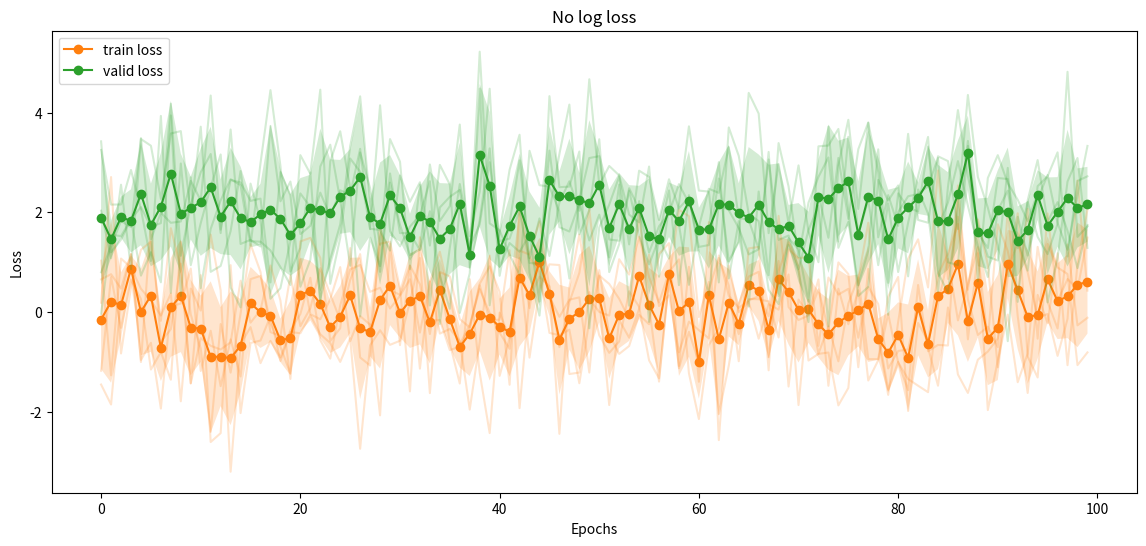

Reproduce this figure in Python.
import numpy as np
from matplotlib import pyplot as plt

class LossLogger:
    def __init__(self) -> None:
        self.data = None

    def add_loss(self, data:dict):
        '''
        增加一条独立的model训练记录
        data: dict
            'train'/'valid'/'test': [n, epochs] or [epochs]
            'epochs': [epochs]
        '''
        assert('epochs' in data.keys())
        for key in data.keys():
            assert(isinstance(data[key], np.ndarray))
            if len(data[key].shape) == 1:
                data[key] = data[key][None, ...]
            assert(len(data[key].shape) <= 2)
        if self.data is None:
            self.data = data
        else:
            for key in data.keys():
                assert(key in self.data.keys())
                self.data[key] = np.concatenate([self.data[key], data[key]], axis=0)

    def clear(self):
        self.data = None
    
    def plot(self, std_bar=False, log_loss=False, title='Loss Logger', out_path:str=None):
        '''
        输出loss下降图
        std_bar: bool 是否作标准差(对于n>1)误差区间
        title: str
        out_path: str
        '''
        data = self.data.copy()
        for key in data.keys():
            assert(isinstance(data[key], np.ndarray))

        # create figure
        epoch_len = data['epochs'].shape[1]
        plt.figure(figsize = (round(min(12+epoch_len/50, 15)),6))
        plt.title(title)
        plt.xlabel('Epochs')
        if log_loss:
            plt.ylabel('Loss(log10)')
        else:
            plt.ylabel('Loss')

        for idx, key in enumerate(sorted(data.keys())):
            if key == 'epochs':
                continue
            n = data[key].shape[0]
            std_flag = (n > 1) and std_bar
            epochs = np.repeat(data['epochs'], n, axis=0)
            
            if log_loss:
                data[key] = np.log10(data[key])

            mean_loss = np.mean(data[key], axis=0)
            plt.plot(epochs.T, data[key].T, color=f'C{idx}', alpha=0.2)
            plt.plot(epochs[0, :], mean_loss, 'o-', color=f'C{idx}', label=f'{key} loss')
            

            if std_flag:
                std_loss = np.std(data[key], axis=0)
                plt.fill_between(epochs[0, :], mean_loss-std_loss, mean_loss+std_loss, alpha=0.2, color=f"C{idx}", edgecolor=None) # 绘制标准差区域

        plt.legend()
        if out_path is None:
            plt.show()
        else:
            plt.savefig(out_path)
        plt.close()

if __name__ == '__main__':
    logger = LossLogger()
    data = {
        'epochs': np.asarray(list(range(100))),
        'train': np.random.randn(5, 100),
        'valid': np.random.randn(5, 100)+2
    }
    logger.add_loss(data)
    logger.plot(std_bar=True, log_loss=False, title="No log loss", out_path='./test_losslogger.png')
